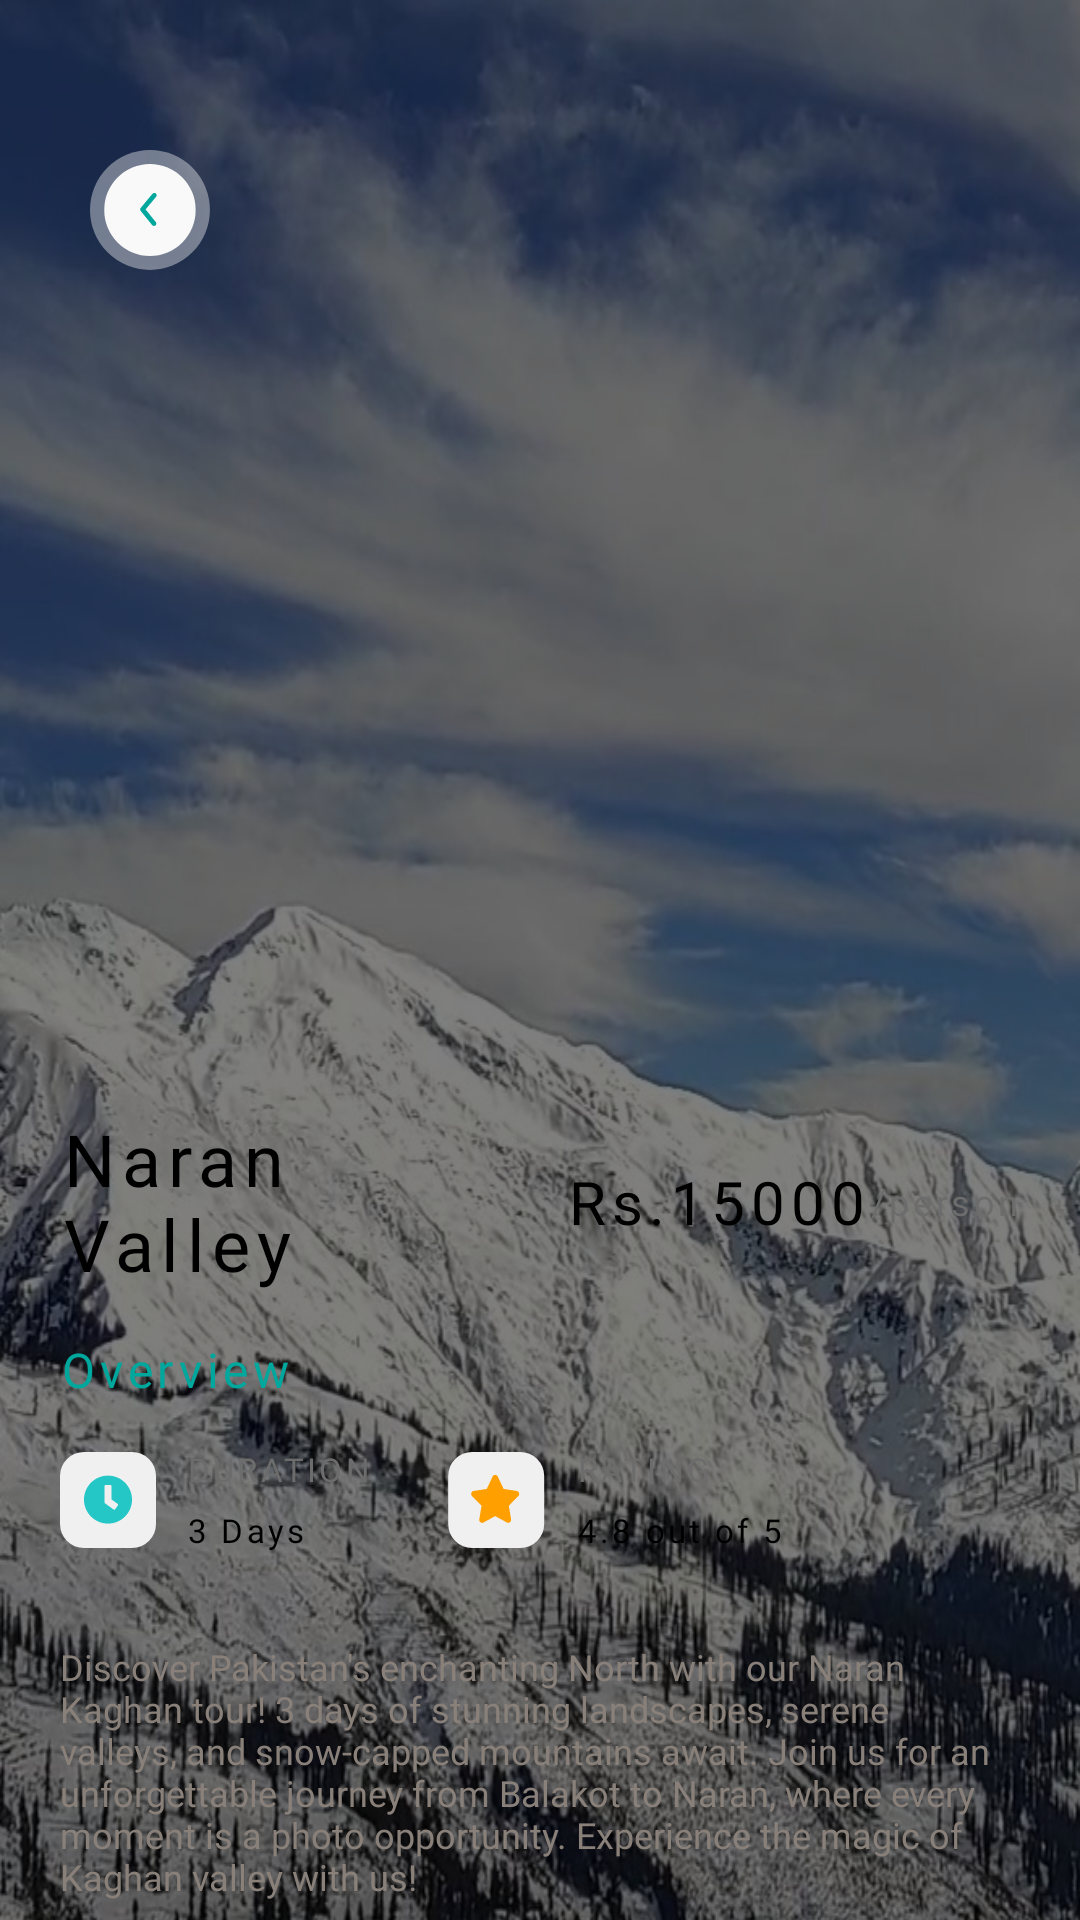

Write the Android layout XML for this screen, with the resource values it uses.
<!-- AndroidManifest.xml: application theme Theme.TravelSmart -->
<!-- res/layout/fragment_day_details.xml -->
<?xml version="1.0" encoding="utf-8"?>
<androidx.core.widget.NestedScrollView xmlns:android="http://schemas.android.com/apk/res/android"
    xmlns:app="http://schemas.android.com/apk/res-auto"
    android:layout_width="match_parent"
    android:layout_height="match_parent"
    android:fillViewport="true"
    android:background="@color/white">

    <androidx.constraintlayout.widget.ConstraintLayout
        android:layout_width="match_parent"
        android:layout_height="match_parent">

        <ImageView
            android:id="@+id/img_plan"
            android:layout_width="match_parent"
            android:layout_height="800dp"
            app:layout_constraintEnd_toEndOf="parent"
            android:background="@drawable/musa_full"
            android:scaleType="fitXY"
            app:layout_constraintStart_toStartOf="parent"
            app:layout_constraintTop_toTopOf="parent" />

        <View
            android:layout_width="match_parent"
            android:layout_height="800dp"
            android:background="#80000000"
            app:layout_constraintTop_toTopOf="parent" />

        <ImageView
            android:id="@+id/back"
            android:layout_width="wrap_content"
            android:layout_height="wrap_content"
            android:layout_marginTop="50dp"
            android:layout_marginLeft="30dp"
            android:background="@drawable/ic_back2"
            app:layout_constraintStart_toStartOf="parent"
            app:layout_constraintTop_toTopOf="parent" />

        <LinearLayout
            android:layout_width="match_parent"
            android:layout_height="wrap_content"
            android:layout_marginTop="350dp"
            android:background="@drawable/bg_white_tc"
            android:orientation="vertical"
            android:padding="20dp"
            app:layout_constraintEnd_toEndOf="parent"
            app:layout_constraintStart_toStartOf="parent"
            app:layout_constraintTop_toTopOf="parent">

            <androidx.constraintlayout.widget.ConstraintLayout
                android:layout_width="match_parent"
                android:layout_height="wrap_content"
                android:paddingBottom="15dp">

                <TextView
                    android:id="@+id/planTitle"
                    android:layout_width="160dp"
                    android:layout_height="wrap_content"
                    android:fontFamily="@font/poppins_semi_bold"
                    android:gravity="left"
                    android:letterSpacing="0.1"
                    android:maxLines="2"
                    android:text="Naran Valley"
                    android:textColor="@color/black"
                    android:textSize="24sp"
                    app:layout_constraintStart_toStartOf="parent"
                    app:layout_constraintTop_toTopOf="parent" />

                <TextView
                    android:id="@+id/budget"
                    android:layout_width="150dp"
                    android:layout_height="wrap_content"
                    android:fontFamily="@font/poppins_semi_bold"
                    android:gravity="right"
                    android:letterSpacing="0.1"
                    android:maxLines="2"
                    android:text="Rs.15000"
                    android:textColor="@color/black"
                    android:textSize="20sp"
                    app:layout_constraintBottom_toBottomOf="parent"
                    app:layout_constraintEnd_toStartOf="@+id/textView10"
                    app:layout_constraintTop_toTopOf="parent" />

                <TextView
                    android:id="@+id/textView10"
                    android:layout_width="wrap_content"
                    android:layout_height="wrap_content"
                    android:fontFamily="@font/poppins_semi_bold"
                    android:gravity="right"
                    android:letterSpacing="0.1"
                    android:maxLines="2"
                    android:text="/person"
                    android:textColor="@color/dark_grey"
                    android:textSize="12sp"
                    app:layout_constraintBottom_toBottomOf="parent"
                    app:layout_constraintEnd_toEndOf="parent"
                    app:layout_constraintTop_toTopOf="parent" />

            </androidx.constraintlayout.widget.ConstraintLayout>

            <TextView
                android:layout_width="wrap_content"
                android:layout_height="wrap_content"
                android:fontFamily="@font/poppins_semi_bold"
                android:letterSpacing="0.1"
                android:maxLines="2"
                android:paddingBottom="15dp"
                android:text="Overview"
                android:textColor="@color/dark_green"
                android:textSize="16sp"
                app:layout_constraintBottom_toBottomOf="parent"
                app:layout_constraintEnd_toEndOf="parent"
                app:layout_constraintTop_toTopOf="parent" />

            <androidx.constraintlayout.widget.ConstraintLayout
                android:layout_width="match_parent"
                android:layout_height="35dp">

                <ImageView
                    android:id="@+id/days"
                    android:layout_width="wrap_content"
                    android:layout_height="wrap_content"
                    android:src="@drawable/ic_days"
                    app:layout_constraintBottom_toBottomOf="parent"
                    app:layout_constraintStart_toStartOf="parent"
                    app:layout_constraintTop_toTopOf="parent" />

                <TextView
                    android:id="@+id/textView7"
                    android:layout_width="wrap_content"
                    android:layout_height="wrap_content"
                    android:layout_marginLeft="10dp"
                    android:fontFamily="@font/poppins_semi_bold"
                    android:letterSpacing="0.1"
                    android:text="Duration"
                    android:textAllCaps="true"
                    android:textColor="@color/dark_grey"
                    android:textSize="11sp"
                    app:layout_constraintStart_toEndOf="@+id/days"
                    app:layout_constraintTop_toTopOf="parent" />

                <TextView
                    android:id="@+id/daysNum"
                    android:layout_width="wrap_content"
                    android:layout_height="wrap_content"
                    android:layout_marginLeft="10dp"
                    android:fontFamily="@font/poppins_semi_bold"
                    android:letterSpacing="0.1"
                    android:text="3 Days"
                    android:textColor="@color/black"
                    android:textSize="11sp"
                    app:layout_constraintBottom_toBottomOf="parent"
                    app:layout_constraintStart_toEndOf="@+id/days" />

                <ImageView
                    android:id="@+id/review"
                    android:layout_width="wrap_content"
                    android:layout_height="wrap_content"
                    android:layout_marginLeft="25dp"
                    android:src="@drawable/ic_review"
                    app:layout_constraintBottom_toBottomOf="parent"
                    app:layout_constraintStart_toEndOf="@+id/textView7"
                    app:layout_constraintTop_toTopOf="parent" />

                <TextView
                    android:layout_width="wrap_content"
                    android:layout_height="wrap_content"
                    android:layout_marginLeft="10dp"
                    android:fontFamily="@font/poppins_semi_bold"
                    android:letterSpacing="0.1"
                    android:text="rating"
                    android:textAllCaps="true"
                    android:textColor="@color/dark_grey"
                    android:textSize="11sp"
                    app:layout_constraintStart_toEndOf="@+id/review"
                    app:layout_constraintTop_toTopOf="parent" />

                <TextView
                    android:id="@+id/reviewTxt"
                    android:layout_width="wrap_content"
                    android:layout_height="wrap_content"
                    android:layout_marginLeft="10dp"
                    android:fontFamily="@font/poppins_semi_bold"
                    android:letterSpacing="0.1"
                    android:text="4.8 out of 5"
                    android:textColor="@color/black"
                    android:textSize="11sp"
                    app:layout_constraintBottom_toBottomOf="parent"
                    app:layout_constraintStart_toEndOf="@+id/review" />

            </androidx.constraintlayout.widget.ConstraintLayout>

            <TextView
                android:id="@+id/planDesc"
                android:layout_width="wrap_content"
                android:layout_height="wrap_content"
                android:fontFamily="@font/poppins_semi_bold"
                android:text="Discover Pakistan's enchanting North with our Naran Kaghan tour! 3 days of stunning landscapes, serene valleys, and snow-capped mountains await. Join us for an unforgettable journey from Balakot to Naran, where every moment is a photo opportunity. Experience the magic of Kaghan valley with us!"
                android:textColor="@color/light_gray"
                android:textSize="12sp"
                android:layout_marginTop="30dp"
                app:layout_constraintBottom_toBottomOf="parent"
                app:layout_constraintStart_toEndOf="@+id/review" />

            <TextView
                android:id="@+id/dayDesc"
                android:layout_width="wrap_content"
                android:layout_height="wrap_content"
                android:fontFamily="@font/poppins_semi_bold"
                android:text="Day  1 - Trip To Naran Valley"
                android:textColor="@color/dark_green"
                android:layout_marginBottom="20dp"
                android:layout_marginTop="20dp"
                android:textSize="13sp" />

            <androidx.viewpager2.widget.ViewPager2
                android:id="@+id/viewpagerDays"
                android:layout_width="match_parent"
                android:layout_height="wrap_content"
                android:layout_marginTop="20dp"
                app:layout_constraintBottom_toBottomOf="parent"
                app:layout_constraintStart_toEndOf="@+id/review" />

            <Button
                android:id="@+id/book"
                android:layout_width="340dp"
                android:layout_height="50dp"
                android:background="@drawable/bg_dark_green_c"
                android:backgroundTint="@color/dark_green"
                android:fontFamily="@font/manrope_bold"
                android:text="@string/book_trip"
                android:layout_gravity="center"
                android:layout_marginTop="30dp"
                android:layout_marginBottom="30dp"
                android:textAllCaps="false"
                android:textColor="@color/white"
                android:textSize="16sp" />

        </LinearLayout>

    </androidx.constraintlayout.widget.ConstraintLayout>




</androidx.core.widget.NestedScrollView>
<!-- resources referenced by this layout -->
<resources>
  <color name="black">#FF000000</color>
  <color name="dark_green">#00A79D</color>
  <color name="dark_grey">#6C6C6C</color>
  <color name="light_gray">#89807A</color>
  <color name="white">#FFFFFFFF</color>
  <!-- drawable bg_dark_green_c (drawable-v24) -->
  <?xml version="1.0" encoding="utf-8"?>
  <shape xmlns:android="http://schemas.android.com/apk/res/android">
      <solid android:color="@color/dark_green" />
      <corners android:radius="12dp"/>
  </shape>
  <!-- drawable ic_days (drawable) -->
  <vector xmlns:android="http://schemas.android.com/apk/res/android"
      android:width="32dp"
      android:height="32dp"
      android:viewportWidth="32"
      android:viewportHeight="32">
    <path
        android:pathData="M8,0L24,0A8,8 0,0 1,32 8L32,24A8,8 0,0 1,24 32L8,32A8,8 0,0 1,0 24L0,8A8,8 0,0 1,8 0z"
        android:fillColor="#F0F0F0"/>
    <path
        android:pathData="M16,7.867C11.581,7.867 8,11.447 8,15.867C8,20.286 11.581,23.867 16,23.867C20.419,23.867 24,20.286 24,15.867C24,11.447 20.419,7.867 16,7.867ZM17.842,19.16L14.997,17.093C14.897,17.018 14.839,16.902 14.839,16.78V11.351C14.839,11.138 15.013,10.964 15.226,10.964H16.774C16.987,10.964 17.161,11.138 17.161,11.351V15.792L19.21,17.283C19.384,17.409 19.419,17.651 19.294,17.825L18.384,19.076C18.258,19.247 18.016,19.286 17.842,19.16Z"
        android:fillColor="#24C6C6"/>
  </vector>
  <!-- drawable ic_review (drawable) -->
  <vector xmlns:android="http://schemas.android.com/apk/res/android"
      android:width="33dp"
      android:height="32dp"
      android:viewportWidth="33"
      android:viewportHeight="32">
    <path
        android:pathData="M8.4,0L24.4,0A8,8 0,0 1,32.4 8L32.4,24A8,8 0,0 1,24.4 32L8.4,32A8,8 0,0 1,0.4 24L0.4,8A8,8 0,0 1,8.4 0z"
        android:fillColor="#F0F0F0"/>
    <path
        android:pathData="M15.204,8.179L13.251,12.316L8.882,12.982C8.098,13.1 7.784,14.11 8.353,14.688L11.514,17.906L10.766,22.452C10.632,23.274 11.46,23.89 12.154,23.505L16.063,21.359L19.971,23.505C20.665,23.887 21.493,23.274 21.359,22.452L20.611,17.906L23.772,14.688C24.341,14.11 24.027,13.1 23.243,12.982L18.874,12.316L16.921,8.179C16.571,7.442 15.557,7.432 15.204,8.179Z"
        android:fillColor="#FFA000"/>
  </vector>
  <string name="book_trip">Book Trip</string>
  <style name="Theme.TravelSmart" parent="Theme.AppCompat.Light.NoActionBar">
          
          <item name="colorPrimary">@color/purple_500</item>
          <item name="colorPrimaryVariant">@color/dark_green</item>
          <item name="colorOnPrimary">@color/trans_black</item>
          
          <item name="colorSecondary">@color/teal_200</item>
          <item name="colorSecondaryVariant">@color/teal_700</item>
          <item name="colorOnSecondary">@color/black</item>
          <item name="android:statusBarColor">@color/dark_green</item>
      </style>
  <color name="purple_500">#FF6200EE</color>
  <color name="trans_black">#80000000</color>
  <color name="teal_200">#80B5E5E3</color>
  <color name="teal_700">#FF018786</color>
</resources>
